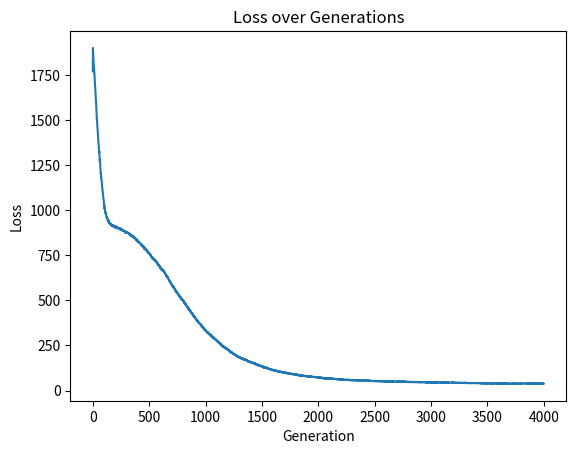
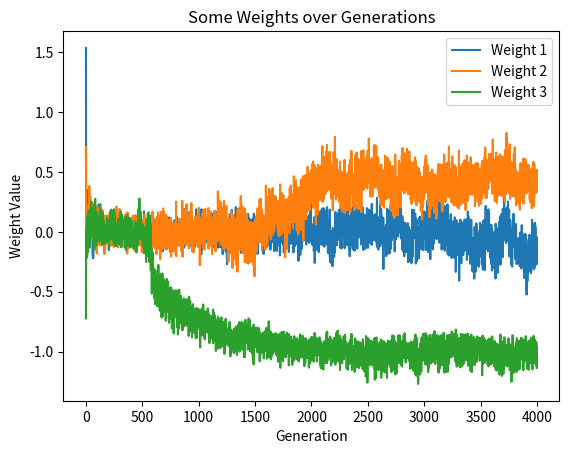
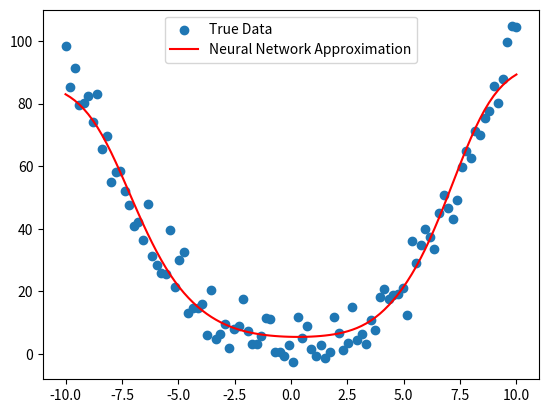

Python code for these plots, in order:
# regression using ANN + ES
import numpy as np
import matplotlib.pyplot as plt

# Generate data
n_points = 100
true_a = 0.1
true_b = 2
true_c = 2
true_d = 1
true_e = 0.2
true_f = 1

x_data = np.linspace(-10, 10, n_points)
y_data =  x_data**2  + true_e * x_data**1 + true_f + 5*np.random.normal(0, 1, n_points)

# Sigmoid activation function
def sigmoid(x):
    return 1 / (1 + np.exp(-x))

# Neural network with 20 neurons in hidden layer
def neural_network(weights, x):
    n_hidden = 20
    w_hidden = weights[:n_hidden] # Weights for hidden layer
    b_hidden = weights[n_hidden:2*n_hidden] # Biases for hidden layer
    w_output = weights[2*n_hidden:3*n_hidden] # Weights for output layer
    b_output = weights[3*n_hidden] # Bias for output layer
    
    hidden_layer = sigmoid(x[:, None] * w_hidden + b_hidden)
    output_layer = np.dot(hidden_layer, w_output) + b_output
    
    return output_layer.flatten()

# Loss function
def loss(y_pred, y_true):
    return np.mean((y_pred - y_true)**2)

# Evolutionary Strategies (ES)
def evolutionary_strategies(n_generations=4000, population_size=100, mutation_strength=0.1):
    # Initialize weights
    n_hidden = 20
    population = np.random.normal(0, 1, (population_size, n_hidden*3 + 1))
    
    best_loss = []
    best_weights_history = []

    for generation in range(n_generations):
        # Evaluate fitness (loss)
        fitness = [loss(neural_network(ind, x_data), y_data) for ind in population]
        
        # Select the best individuals based on fitness
        sorted_indices = np.argsort(fitness)
        selected = population[sorted_indices[:population_size//2]]

        # Record the best loss and the corresponding weights
        best_loss.append(fitness[sorted_indices[0]])
        best_weights_history.append(population[sorted_indices[0]])
        
        # Create the next generation through mutation
        mean = np.mean(selected, axis=0)
        population = np.random.normal(mean, mutation_strength, (population_size, 3 * n_hidden + 1))
        
        # Print progress
        if generation % 100 == 0:
            print(f"Generation {generation}, Best Loss: {fitness[sorted_indices[0]]}")
    
    return best_loss, np.array(best_weights_history)

# Run the ES algorithm
best_loss, best_weights_history = evolutionary_strategies()

# Plotting the loss over generations
plt.figure()
plt.title("Loss over Generations")
plt.xlabel("Generation")
plt.ylabel("Loss")
plt.plot(best_loss)
plt.show()

# Plotting some weights over generations (feel free to modify this to examine different weights)
plt.figure()
plt.title("Some Weights over Generations")
plt.xlabel("Generation")
plt.ylabel("Weight Value")
plt.plot(best_weights_history[:, :3])  # Plotting the first 3 weights as an example
plt.legend(["Weight 1", "Weight 2", "Weight 3"])
plt.show()

# Plotting the final results
plt.figure()
plt.scatter(x_data, y_data, label='True Data')
plt.plot(x_data, neural_network(best_weights_history[-1], x_data), label='Neural Network Approximation', color='red')
plt.legend()
plt.show()